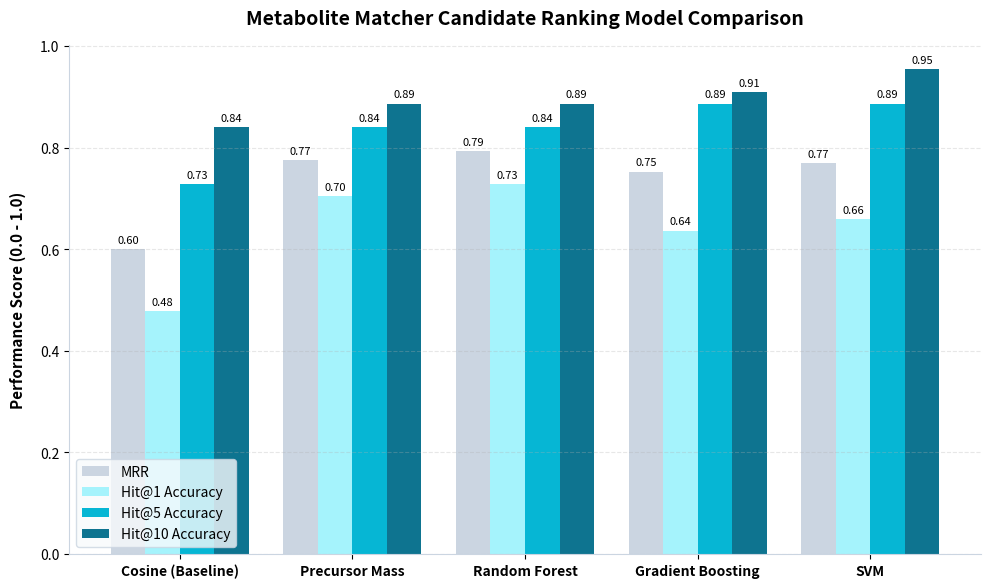

This figure's Python source:
import matplotlib.pyplot as plt
import numpy as np
import os

def generate_comparison_chart():
    # Data
    categories = ['Cosine (Baseline)', 'Precursor Mass', 'Random Forest', 'Gradient Boosting', 'SVM']
    
    # Scores
    mrr = [0.6008, 0.7746, 0.7930, 0.7526, 0.7701]
    hit1 = [0.4773, 0.7045, 0.7273, 0.6364, 0.6591]
    hit5 = [0.7273, 0.8409, 0.8409, 0.8864, 0.8864]
    hit10 = [0.8409, 0.8864, 0.8864, 0.9091, 0.9545]

    x = np.arange(len(categories))
    width = 0.2  # Width of the bars

    fig, ax = plt.subplots(figsize=(10, 6), dpi=150)
    
    # Dark mode / premium palette
    colors = ['#cbd5e1', '#a5f3fc', '#06b6d4', '#0891b2', '#0e7490'] # Slate and Cyan shades
    
    rects1 = ax.bar(x - 1.5*width, mrr, width, label='MRR', color=colors[0])
    rects2 = ax.bar(x - 0.5*width, hit1, width, label='Hit@1 Accuracy', color=colors[1])
    rects3 = ax.bar(x + 0.5*width, hit5, width, label='Hit@5 Accuracy', color=colors[2])
    rects4 = ax.bar(x + 1.5*width, hit10, width, label='Hit@10 Accuracy', color=colors[4])

    # Styling
    ax.set_ylabel('Performance Score (0.0 - 1.0)', fontsize=11, fontweight='bold', labelpad=10)
    ax.set_title('Metabolite Matcher Candidate Ranking Model Comparison', fontsize=14, fontweight='bold', pad=15)
    ax.set_xticks(x)
    ax.set_xticklabels(categories, fontsize=10, fontweight='bold')
    ax.legend(frameon=True, facecolor='#f8fafc', edgecolor='#cbd5e1', loc='lower left')
    
    # Add values on top of bars
    def autolabel(rects):
        for rect in rects:
            height = rect.get_height()
            ax.annotate(f'{height:.2f}',
                        xy=(rect.get_x() + rect.get_width() / 2, height),
                        xytext=(0, 3),  # 3 points vertical offset
                        textcoords="offset points",
                        ha='center', va='bottom', fontsize=8)

    autolabel(rects1)
    autolabel(rects2)
    autolabel(rects3)
    autolabel(rects4)

    # Clean borders
    ax.spines['top'].set_visible(False)
    ax.spines['right'].set_visible(False)
    ax.spines['left'].set_color('#cbd5e1')
    ax.spines['bottom'].set_color('#cbd5e1')
    ax.grid(axis='y', linestyle='--', alpha=0.3)

    plt.tight_layout()
    
    # Output path
    output_dir = 'docs'
    os.makedirs(output_dir, exist_ok=True)
    output_path = os.path.join(output_dir, 'ml_model_comparison.png')
    
    plt.savefig(output_path, bbox_inches='tight')
    print(f"Chart saved successfully to: {output_path}")

if __name__ == '__main__':
    generate_comparison_chart()
